Run: headless pygame with SDL's dummy video driver; simulated clock (each Clock.tick advances the game by its frame time, no real sleeping); random seed 0; keys injected as events and as key.get_pressed() state; no mouse input.
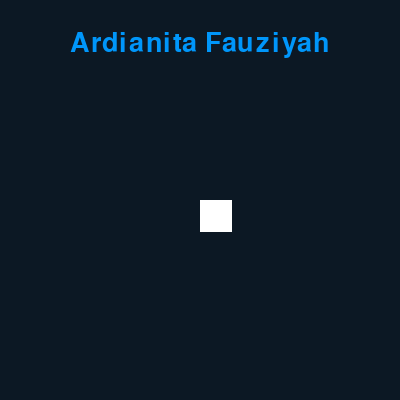
Frame 1 of 4 · flips 1–60 · no input
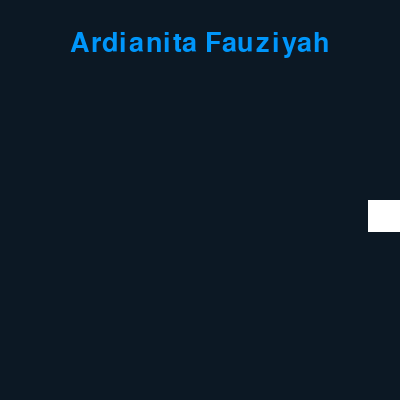
Frame 2 of 4 · flips 61–180 · tapped SPACE, RETURN · held RIGHT (→), D
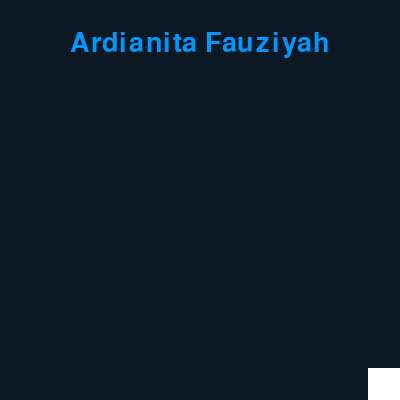
Frame 3 of 4 · flips 181–300 · held DOWN (↓), S
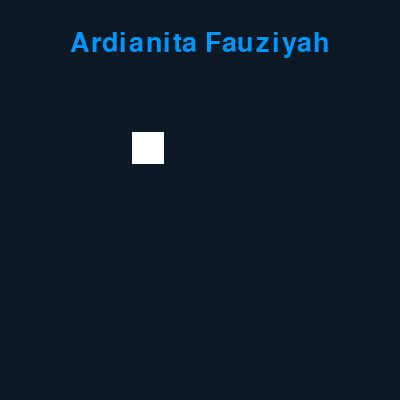
Frame 4 of 4 · flips 301–420 · held LEFT (←), A, UP (↑), W

The pygame program that drew these frames:

import pygame, sys, time
from pygame.locals import *
from pygame import rect

# Mengatur size dan title untuk window
Width, Height = 400, 400
Title = "Smooth Movement"

# Membuat class Player
class Player:
    # Fungsi untuk menginisialisasi variabel - variabel yang nanti akan digunakan
    def __init__(self, x, y):
        self.x = int(x)
        self.y = int(y)
        self.rect = pygame.Rect(self.x, self.y, 32, 32)
        self.color = (250, 120, 60)
        self.velX = 0
        self.velY = 0
        self.left_pressed = False
        self.right_pressed = False
        self.up_pressed = False
        self.down_pressed = False
        self.speed = 4

    # Fungsi/Perintah untuk menampilkan objek
    def draw(self, win):
        pygame.draw.rect(win, self.color, self.rect)

    # Fungsi/Perintah untuk meng-update
    def update(self):
        # Mengatur arah gerak objek yang bergerak ke kanan dan ke kiri (horizontal)
        self.velX = 0
        # Mengatur arah gerak objek yang bergerak ke atas dan ke bawah (vertical)
        self.velY = 0

        if self.left_pressed and not self.right_pressed:
            if self.x > 0: # Memberikan batasan agar objek tidak bergerak ke kiri melewati batas ketika tombol panah ke kiri di tekan
                self.velX = -self.speed
        if self.right_pressed and not self.left_pressed:
            if self.x < 400 - 32: # Memberikan batasan agar objek tidak bergerak ke kanan melewati batas ketika tombol panah ke kanan di tekan
                self.velX = self.speed
        if self.up_pressed and not self.down_pressed:
            if self.y > 0: # Memberikan batasan agar objek tidak bergerak ke atas melewati batas ketika tombol panah ke atas di tekan
                self.velY = -self.speed
        if self.down_pressed and not self.up_pressed:
            if self.y < 400 - 32: # Memberikan batasan agar objek tidak bergerak ke bawah melewati batas ketika tombol panah ke bawah di tekan
                self.velY = self.speed

        self.x += self.velX
        self.y += self.velY

        self.rect = pygame.Rect(int(self.x), int(self.y), 32, 32)

# Menginisialisasi semua modul yang diperlukan untuk PyGame
pygame.init()
# Membuat variabel win untuk membuat window/layar dengan size yang sudah ditentukan sebelumnya
win = pygame.display.set_mode((Width, Height))
# Menampilkan title atau judul di window/layar
pygame.display.set_caption(Title)
# Men-setting waktu yang diperlukan saat player/objek bergerak
clock = pygame.time.Clock()

# Membuat variabel player untuk mengakses class Plyaer
player = Player(Width/2, Height/2)
# Mengatur warna font
font_color = (0, 150, 250)
# Mengatur style dan size pada font
font = pygame.font.Font(None, 40)
# Menampilkan text dengan warna font yang sudah diatur sebelumnya
text = font.render("Ardianita Fauziyah", True, font_color)

# Apabila program bernilai true maka program akan di running
running = True

# Ketika bernilai benar maka program akan mengeksekusi perintah perintah di bawah ini.
while True:
    for event in pygame.event.get():
        if event.type == pygame.QUIT:
            pygame.quit()
            sys.exit()
        
        if event.type == pygame.KEYDOWN:
            if event.key == pygame.K_LEFT:
                player.left_pressed = True
            if event.key == pygame.K_RIGHT:
                player.right_pressed = True
            if event.key == pygame.K_UP:
                player.up_pressed = True
            if event.key == pygame.K_DOWN:
                player.down_pressed = True

        if event.type == pygame.KEYUP:
            if event.key == pygame.K_LEFT:
                player.left_pressed = False
            if event.key == pygame.K_RIGHT:
                player.right_pressed = False
            if event.key == pygame.K_UP:
                player.up_pressed = False
            if event.key == pygame.K_DOWN:
                player.down_pressed = False

    # Mengatur warna/background color window/layar
    win.fill((12, 24, 36))
    # Menampilkan objek rectangle dengan warna putih
    pygame.draw.rect(win, (255,255,255), player)
    # Menampilkan text dengan posisi x = 70 dan y = 30
    win.blit(text,(70, 30))
    # Meng-update player
    player.update()
    # Meng-update tampilan window/layar
    pygame.display.flip()
    # Men-setting lama waktu yang digunakan ketika objek bergerak
    clock.tick(120)
    # Meng-update tampilan window/layar
    pygame.display.update()
